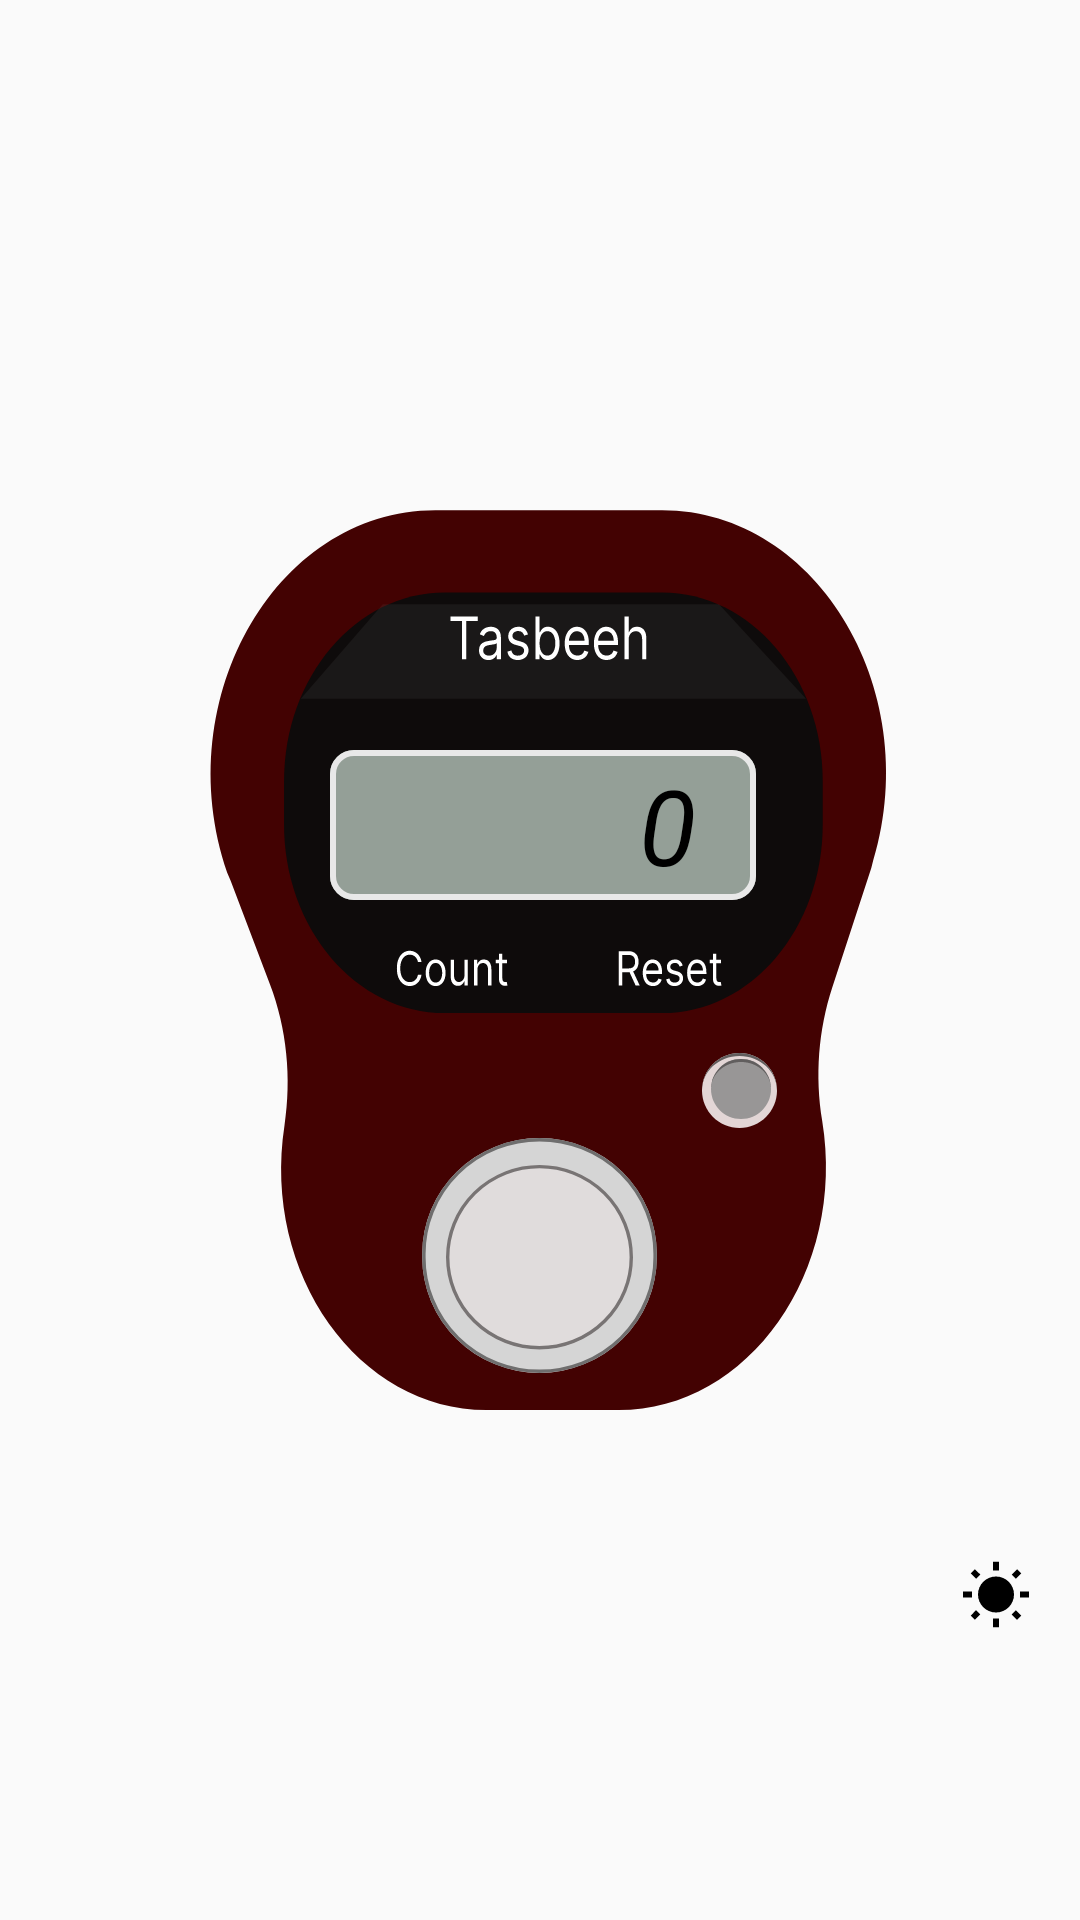

Here is an Android app screen rendered from its layout file. Give the layout XML and the strings, colors and styles it references.
<!-- AndroidManifest.xml: application theme Theme.TajBih -->
<!-- res/layout/fragment_tasbeeh.xml -->
<?xml version="1.0" encoding="utf-8"?>
<androidx.constraintlayout.widget.ConstraintLayout xmlns:android="http://schemas.android.com/apk/res/android"
    xmlns:tools="http://schemas.android.com/tools"
    android:layout_width="match_parent"
    android:layout_height="match_parent"
    xmlns:app="http://schemas.android.com/apk/res-auto"
    tools:context=".TasbeehFragment">

    <TextView
        android:layout_width="wrap_content"
        android:layout_height="wrap_content"
        app:layout_constraintStart_toStartOf="parent"
        app:layout_constraintEnd_toEndOf="parent"
        app:layout_constraintTop_toTopOf="parent"
        android:layout_marginTop="50dp"
        android:id="@+id/selectedItem"
        android:textSize="18sp"
        android:textColor="#009688"
        android:text=""
        android:textAlignment="center"
        />

    <LinearLayout
        android:id="@+id/tasbeehImage"
        android:layout_width="300dp"
        android:layout_height="300dp"
        android:orientation="vertical"
        android:background="@drawable/tasbeeh"
        app:layout_constraintBottom_toBottomOf="parent"
        app:layout_constraintEnd_toEndOf="parent"
        app:layout_constraintStart_toStartOf="parent"
        app:layout_constraintTop_toTopOf="parent">

        <LinearLayout
            android:layout_width="wrap_content"
            android:layout_height="wrap_content"
            android:id="@+id/counter"
            android:layout_marginLeft="80dp"
            android:layout_marginTop="80dp"
            android:background="@drawable/count"
            android:orientation="vertical"
            android:gravity="center"
            >


            <TextView
                android:id="@+id/countView"
                android:layout_width="wrap_content"
                android:layout_height="match_parent"
                android:textColor="@color/black"
                android:text="0"
                android:layout_gravity="end"
                android:textSize="35sp"
                android:paddingRight="20dp"
                android:textStyle="italic"
                android:textAllCaps="true"
                android:fontFamily=""
                />


        </LinearLayout>

        <ImageView
            android:id="@+id/resetButton"
            android:layout_width="wrap_content"
            android:layout_height="wrap_content"
            android:src="@drawable/ic_reset"
            android:layout_gravity="end"
            android:layout_marginRight="70dp"
            android:layout_marginTop="50dp"/>


        <ImageView
            android:id="@+id/countButton"
            android:layout_width="wrap_content"
            android:layout_height="wrap_content"
            android:src="@drawable/ic_count"
            android:layout_gravity="center"/>


    </LinearLayout>



    <ImageView
        android:layout_weight="1"
        android:id="@+id/mode"
        android:layout_width="wrap_content"
        android:layout_height="wrap_content"
        android:src="@drawable/ic_day"
        android:padding="16dp"
        app:layout_constraintEnd_toEndOf="parent"
        app:layout_constraintBottom_toBottomOf="parent"
        android:layout_marginBottom="80dp"
        />

</androidx.constraintlayout.widget.ConstraintLayout>
<!-- resources referenced by this layout -->
<resources>
  <color name="black">#FF000000</color>
  <!-- drawable count (drawable) -->
  <?xml version="1.0" encoding="utf-8"?>
  <vector xmlns:android="http://schemas.android.com/apk/res/android"
      android:width="142dp"
      android:height="50dp"
      android:viewportWidth="142"
      android:viewportHeight="50">
      <path
          android:pathData="M8,0L134,0A8,8 0,0 1,142 8L142,42A8,8 0,0 1,134 50L8,50A8,8 0,0 1,0 42L0,8A8,8 0,0 1,8 0z"
          android:fillColor="@color/fillColor"/>
      <path
          android:pathData="M8,1L134,1A7,7 0,0 1,141 8L141,42A7,7 0,0 1,134 49L8,49A7,7 0,0 1,1 42L1,8A7,7 0,0 1,8 1z"
          android:strokeWidth="2"
          android:fillColor="#00000000"
          android:strokeColor="@color/stroke_color"/>
  </vector>
  <!-- drawable ic_count (drawable) -->
  <?xml version="1.0" encoding="utf-8"?>
  <vector xmlns:android="http://schemas.android.com/apk/res/android"
      android:width="85dp"
      android:height="85dp"
      android:viewportWidth="75"
      android:viewportHeight="76">
      <path
          android:pathData="M37.5,3L37.5,3A34.5,34.5 0,0 1,72 37.5L72,38.5A34.5,34.5 0,0 1,37.5 73L37.5,73A34.5,34.5 0,0 1,3 38.5L3,37.5A34.5,34.5 0,0 1,37.5 3z"
          android:fillColor="#D5D5D5"/>
      <path
          android:strokeWidth="1"
          android:pathData="M37.5,3.5L37.5,3.5A34,34 0,0 1,71.5 37.5L71.5,38.5A34,34 0,0 1,37.5 72.5L37.5,72.5A34,34 0,0 1,3.5 38.5L3.5,37.5A34,34 0,0 1,37.5 3.5z"
          android:fillColor="#00000000"
          android:strokeColor="#6F6E6E"/>
      <path
          android:pathData="M37.5,11L37.5,11A27.5,27.5 0,0 1,65 38.5L65,38.5A27.5,27.5 0,0 1,37.5 66L37.5,66A27.5,27.5 0,0 1,10 38.5L10,38.5A27.5,27.5 0,0 1,37.5 11z"
          android:fillColor="#E0DCDC"/>
      <path
          android:strokeWidth="1"
          android:pathData="M37.5,11.5L37.5,11.5A27,27 0,0 1,64.5 38.5L64.5,38.5A27,27 0,0 1,37.5 65.5L37.5,65.5A27,27 0,0 1,10.5 38.5L10.5,38.5A27,27 0,0 1,37.5 11.5z"
          android:fillColor="#00000000"
          android:strokeColor="#787474"/>
  </vector>
  <!-- drawable ic_day (drawable) -->
  <?xml version="1.0" encoding="utf-8"?>
  <vector android:height="24dp" android:tint="#000000"
      android:viewportHeight="24" android:viewportWidth="24"
      android:width="24dp" xmlns:android="http://schemas.android.com/apk/res/android">
      <path android:fillColor="@android:color/white" android:pathData="M6.76,4.84l-1.8,-1.79 -1.41,1.41 1.79,1.79 1.42,-1.41zM4,10.5L1,10.5v2h3v-2zM13,0.55h-2L11,3.5h2L13,0.55zM20.45,4.46l-1.41,-1.41 -1.79,1.79 1.41,1.41 1.79,-1.79zM17.24,18.16l1.79,1.8 1.41,-1.41 -1.8,-1.79 -1.4,1.4zM20,10.5v2h3v-2h-3zM12,5.5c-3.31,0 -6,2.69 -6,6s2.69,6 6,6 6,-2.69 6,-6 -2.69,-6 -6,-6zM11,22.45h2L13,19.5h-2v2.95zM3.55,18.54l1.41,1.41 1.79,-1.8 -1.41,-1.41 -1.79,1.8z"/>
  </vector>
  <style name="Theme.TajBih" parent="Base.Theme.TajBih" />
  <color name="fillColor">#949F97</color>
  <color name="stroke_color">#E8E8E8</color>
  <style name="Base.Theme.TajBih" parent="Theme.AppCompat.DayNight.NoActionBar">
          
          
      </style>
</resources>
